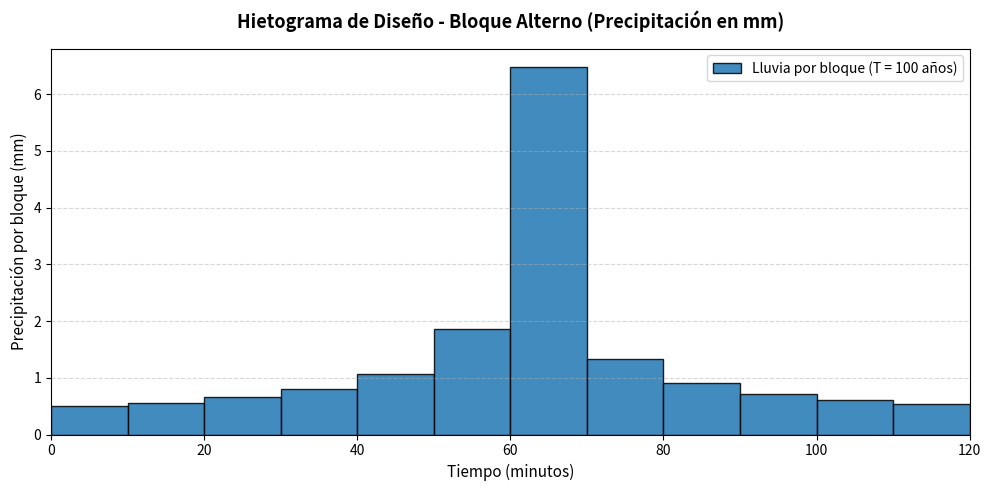

Here is the Python script that generated this plot:
import numpy as np
import pandas as pd
import matplotlib.pyplot as plt

# 1. PARÁMETROS DE ENTRADA
T = 100               # Tiempo de retorno en años (puedes cambiarlo a 25 o 50)
duracion_total = 120  # Duración de la tormenta en minutos (2 horas)
dt = 10                # Intervalo de tiempo en minutos

# 2. DEFINICIÓN DE TIEMPOS
tiempos = np.arange(dt, duracion_total + dt, dt) 

# 3. FUNCIÓN IDF DEL PROYECTO
def calcular_intensidad(T, D):
    return 65.7167 * (T**0.204) / (D**0.636)

# 4. CÁLCULO DE PRECIPITACIÓN ACUMULADA Y PARCIAL
intensidades_acum = calcular_intensidad(T, tiempos)
P_acum = intensidades_acum * (tiempos / 60.0)

# Precipitación en cada bloque (parcial en mm)
P_parcial = np.zeros(len(P_acum))
P_parcial[0] = P_acum[0]
for i in range(1, len(P_acum)):
    P_parcial[i] = P_acum[i] - P_acum[i - 1]

# 5. ALGORITMO DEL BLOQUE ALTERNO (Aplicado directamente a la precipitación en mm)
indices_ordenados = np.argsort(P_parcial)[::-1]
P_ordenada = P_parcial[indices_ordenados]

hietograma_mm = np.zeros(len(P_parcial))
centro = len(P_parcial) // 2

izq = centro - 1
der = centro
ir_a_la_derecha = True

for i in range(len(P_ordenada)):
    if ir_a_la_derecha:
        if der < len(hietograma_mm):
            hietograma_mm[der] = P_ordenada[i]
            der += 1
        else:
            hietograma_mm[izq] = P_ordenada[i]
            izq -= 1
        ir_a_la_derecha = False
    else:
        if izq >= 0:
            hietograma_mm[izq] = P_ordenada[i]
            izq -= 1
        else:
            hietograma_mm[der] = P_ordenada[i]
            der += 1
        ir_a_la_derecha = True

# 6. CREACIÓN DE DATAFRAME CORREGIDO (En mm enteros de tiempo)
minutos_inicio = np.linspace(0, duracion_total - dt, len(hietograma_mm), dtype=int)
minutos_fin = minutos_inicio + dt

df_resultados = pd.DataFrame({
    'Minuto_Inicio': minutos_inicio,
    'Minuto_Fin': minutos_fin,
    'Precipitacion_mm': hietograma_mm
})

print(f"--- HIETOGRAMA DE DISEÑO PARA T = {T} AÑOS ---")
print(df_resultados.to_string(index=False))
print(f"\nPrecipitación total de la tormenta: {hietograma_mm.sum():.2f} mm")

# 7. GRÁFICO EN MILÍMETROS
plt.figure(figsize=(10, 5), dpi=150)
plt.bar(df_resultados['Minuto_Inicio'] + dt/2, df_resultados['Precipitacion_mm'], 
        width=dt, color='#1f77b4', edgecolor='black', alpha=0.85, label=f'Lluvia por bloque (T = {T} años)')

plt.title(f'Hietograma de Diseño - Bloque Alterno (Precipitación en mm)', fontsize=13, fontweight='bold', pad=15)
plt.xlabel('Tiempo (minutos)', fontsize=11)
plt.ylabel('Precipitación por bloque (mm)', fontsize=11)
plt.grid(axis='y', linestyle='--', alpha=0.5)
plt.xlim(0, duracion_total)
plt.legend(loc='upper right')
plt.tight_layout()
plt.show()
